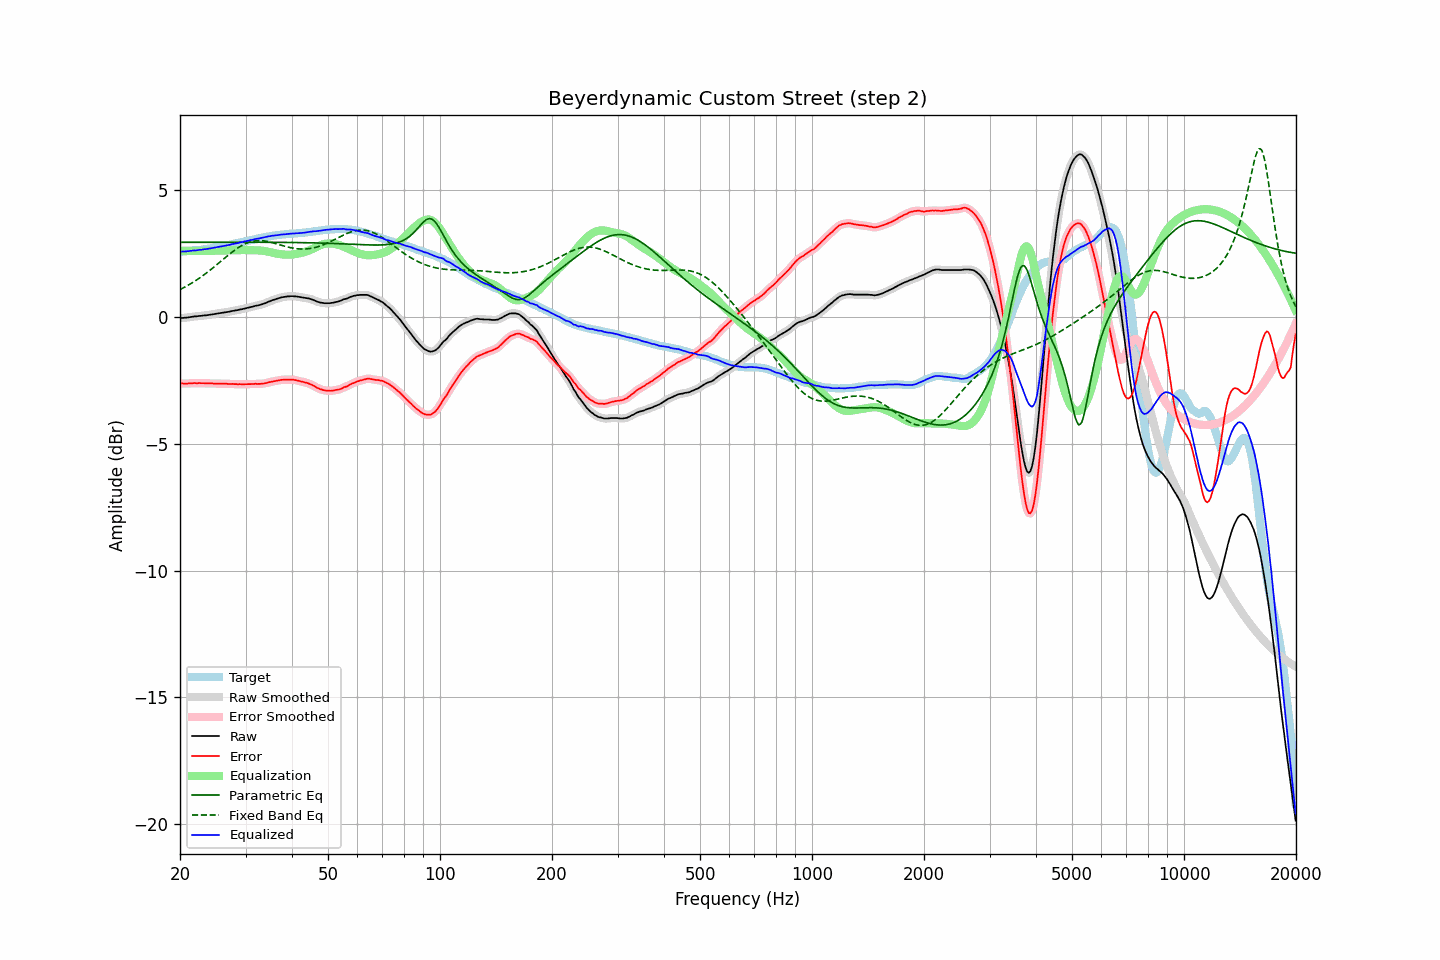

The file beside this chart, header and first rows:
frequency, raw, error, smoothed, error_smoothed, equalization, parametric_eq, fixed_band_eq, equalized_raw, equalized_smoothed, target
20.00, -0.04, -2.62, -0.04, -2.62, 2.62, 2.95, 1.09, 2.58, 2.58, 2.58
20.20, -0.03, -2.61, -0.04, -2.62, 2.62, 2.95, 1.12, 2.59, 2.59, 2.58
20.40, -0.03, -2.62, -0.03, -2.62, 2.62, 2.95, 1.15, 2.59, 2.59, 2.59
20.61, -0.02, -2.62, -0.02, -2.62, 2.62, 2.95, 1.19, 2.60, 2.59, 2.60
20.81, -0.02, -2.62, -0.02, -2.62, 2.62, 2.95, 1.22, 2.59, 2.60, 2.60
21.02, -0.01, -2.62, -0.01, -2.62, 2.61, 2.95, 1.26, 2.60, 2.60, 2.61
21.23, -0.00, -2.61, -0.00, -2.61, 2.61, 2.95, 1.29, 2.61, 2.61, 2.61
21.44, 0.01, -2.61, 0.01, -2.61, 2.61, 2.95, 1.33, 2.62, 2.62, 2.62
21.66, 0.02, -2.61, 0.02, -2.61, 2.61, 2.95, 1.37, 2.63, 2.63, 2.63
21.87, 0.03, -2.60, 0.03, -2.61, 2.61, 2.95, 1.41, 2.63, 2.63, 2.63
22.09, 0.03, -2.61, 0.03, -2.60, 2.60, 2.95, 1.45, 2.63, 2.64, 2.64
22.31, 0.04, -2.61, 0.04, -2.60, 2.60, 2.95, 1.49, 2.64, 2.64, 2.65
22.54, 0.05, -2.60, 0.04, -2.61, 2.60, 2.95, 1.54, 2.65, 2.65, 2.65
22.76, 0.05, -2.61, 0.05, -2.60, 2.61, 2.95, 1.58, 2.65, 2.66, 2.66
22.99, 0.06, -2.61, 0.06, -2.61, 2.61, 2.95, 1.63, 2.67, 2.67, 2.67
23.22, 0.07, -2.61, 0.06, -2.61, 2.61, 2.95, 1.67, 2.68, 2.67, 2.67
23.45, 0.07, -2.62, 0.07, -2.61, 2.61, 2.95, 1.72, 2.68, 2.68, 2.68
23.69, 0.08, -2.62, 0.08, -2.62, 2.61, 2.95, 1.77, 2.69, 2.69, 2.69
23.92, 0.09, -2.61, 0.09, -2.62, 2.61, 2.95, 1.82, 2.70, 2.70, 2.70
24.16, 0.10, -2.61, 0.10, -2.61, 2.62, 2.95, 1.87, 2.72, 2.72, 2.71
24.40, 0.11, -2.61, 0.11, -2.62, 2.62, 2.95, 1.92, 2.73, 2.73, 2.72
24.65, 0.12, -2.62, 0.12, -2.62, 2.62, 2.95, 1.97, 2.74, 2.74, 2.74
24.89, 0.13, -2.62, 0.13, -2.62, 2.62, 2.95, 2.02, 2.75, 2.75, 2.75
25.14, 0.14, -2.62, 0.14, -2.62, 2.62, 2.95, 2.07, 2.76, 2.76, 2.76
25.39, 0.15, -2.62, 0.15, -2.62, 2.62, 2.95, 2.13, 2.77, 2.77, 2.77
25.65, 0.16, -2.62, 0.16, -2.62, 2.62, 2.95, 2.18, 2.78, 2.78, 2.78
25.91, 0.17, -2.63, 0.17, -2.63, 2.63, 2.95, 2.23, 2.79, 2.80, 2.80
26.16, 0.18, -2.63, 0.18, -2.63, 2.63, 2.95, 2.29, 2.81, 2.81, 2.81
26.43, 0.19, -2.63, 0.19, -2.63, 2.63, 2.95, 2.34, 2.82, 2.82, 2.82
26.69, 0.20, -2.63, 0.20, -2.63, 2.63, 2.95, 2.39, 2.83, 2.83, 2.83
26.96, 0.21, -2.64, 0.21, -2.63, 2.63, 2.95, 2.45, 2.84, 2.84, 2.85
27.23, 0.22, -2.64, 0.22, -2.63, 2.64, 2.95, 2.50, 2.85, 2.86, 2.85
27.50, 0.24, -2.64, 0.24, -2.64, 2.64, 2.95, 2.55, 2.88, 2.87, 2.87
27.77, 0.25, -2.63, 0.25, -2.64, 2.64, 2.95, 2.59, 2.89, 2.89, 2.88
28.05, 0.26, -2.64, 0.26, -2.64, 2.64, 2.96, 2.64, 2.90, 2.90, 2.90
28.33, 0.27, -2.64, 0.27, -2.64, 2.64, 2.96, 2.69, 2.91, 2.91, 2.91
28.62, 0.28, -2.65, 0.28, -2.65, 2.65, 2.96, 2.73, 2.92, 2.93, 2.93
28.90, 0.30, -2.64, 0.29, -2.65, 2.65, 2.96, 2.77, 2.94, 2.94, 2.94
29.19, 0.31, -2.65, 0.31, -2.65, 2.65, 2.96, 2.81, 2.96, 2.96, 2.96
29.48, 0.32, -2.65, 0.32, -2.65, 2.65, 2.96, 2.84, 2.97, 2.97, 2.97
29.78, 0.34, -2.65, 0.34, -2.65, 2.65, 2.96, 2.88, 2.99, 2.98, 2.99
30.08, 0.35, -2.65, 0.35, -2.65, 2.65, 2.96, 2.91, 2.99, 3.00, 2.99
30.38, 0.37, -2.64, 0.37, -2.64, 2.64, 2.95, 2.93, 3.01, 3.01, 3.01
30.68, 0.38, -2.64, 0.38, -2.64, 2.64, 2.95, 2.95, 3.02, 3.02, 3.02
30.99, 0.40, -2.64, 0.40, -2.64, 2.64, 2.95, 2.97, 3.04, 3.04, 3.04
31.30, 0.41, -2.64, 0.41, -2.64, 2.64, 2.95, 2.99, 3.05, 3.05, 3.05
31.61, 0.43, -2.64, 0.43, -2.64, 2.64, 2.95, 3.00, 3.07, 3.07, 3.07
31.93, 0.45, -2.63, 0.44, -2.63, 2.64, 2.95, 3.01, 3.09, 3.08, 3.08
32.24, 0.46, -2.64, 0.46, -2.63, 2.64, 2.95, 3.02, 3.09, 3.09, 3.09
32.57, 0.47, -2.63, 0.47, -2.63, 2.63, 2.95, 3.02, 3.10, 3.11, 3.10
32.89, 0.49, -2.63, 0.49, -2.63, 2.63, 2.95, 3.02, 3.12, 3.12, 3.12
33.22, 0.51, -2.62, 0.51, -2.63, 2.62, 2.95, 3.01, 3.13, 3.13, 3.13
33.55, 0.53, -2.62, 0.53, -2.62, 2.61, 2.95, 3.01, 3.14, 3.14, 3.15
33.89, 0.55, -2.61, 0.55, -2.61, 2.60, 2.95, 3.00, 3.15, 3.16, 3.16
34.23, 0.58, -2.60, 0.58, -2.59, 2.59, 2.95, 2.99, 3.17, 3.17, 3.17
34.57, 0.61, -2.57, 0.60, -2.58, 2.58, 2.95, 2.98, 3.19, 3.18, 3.18
34.92, 0.63, -2.56, 0.63, -2.56, 2.57, 2.95, 2.96, 3.19, 3.20, 3.19
35.27, 0.66, -2.55, 0.66, -2.55, 2.55, 2.95, 2.95, 3.21, 3.21, 3.21
35.62, 0.68, -2.54, 0.68, -2.54, 2.54, 2.95, 2.93, 3.22, 3.21, 3.22
35.97, 0.70, -2.52, 0.70, -2.52, 2.52, 2.95, 2.91, 3.22, 3.22, 3.22
... 635 more rows
